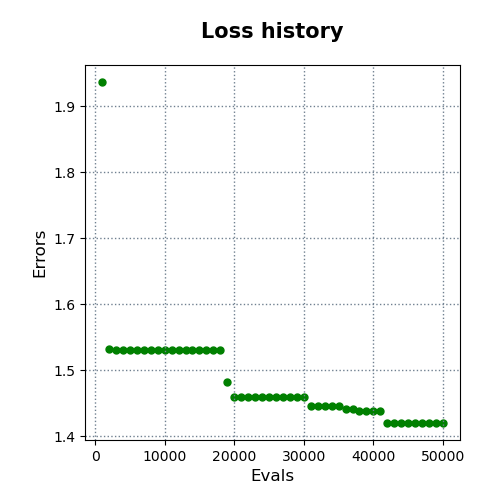

Source data for this figure (header and first rows):
evals, errors
1000, 1.936
2000, 1.532
3000, 1.531
4000, 1.531
5000, 1.531
6000, 1.531
7000, 1.531
8000, 1.531
9000, 1.531
10000, 1.531
11000, 1.531
12000, 1.531
13000, 1.531
14000, 1.531
15000, 1.531
16000, 1.531
17000, 1.531
18000, 1.531
19000, 1.482
20000, 1.46
21000, 1.46
22000, 1.46
23000, 1.46
24000, 1.46
25000, 1.46
26000, 1.46
27000, 1.46
28000, 1.46
29000, 1.46
30000, 1.46
31000, 1.446
32000, 1.446
33000, 1.446
34000, 1.446
35000, 1.446
36000, 1.442
37000, 1.442
38000, 1.438
39000, 1.438
40000, 1.438
41000, 1.438
42000, 1.42
43000, 1.42
44000, 1.42
45000, 1.42
46000, 1.42
47000, 1.42
48000, 1.42
49000, 1.42
50000, 1.42
